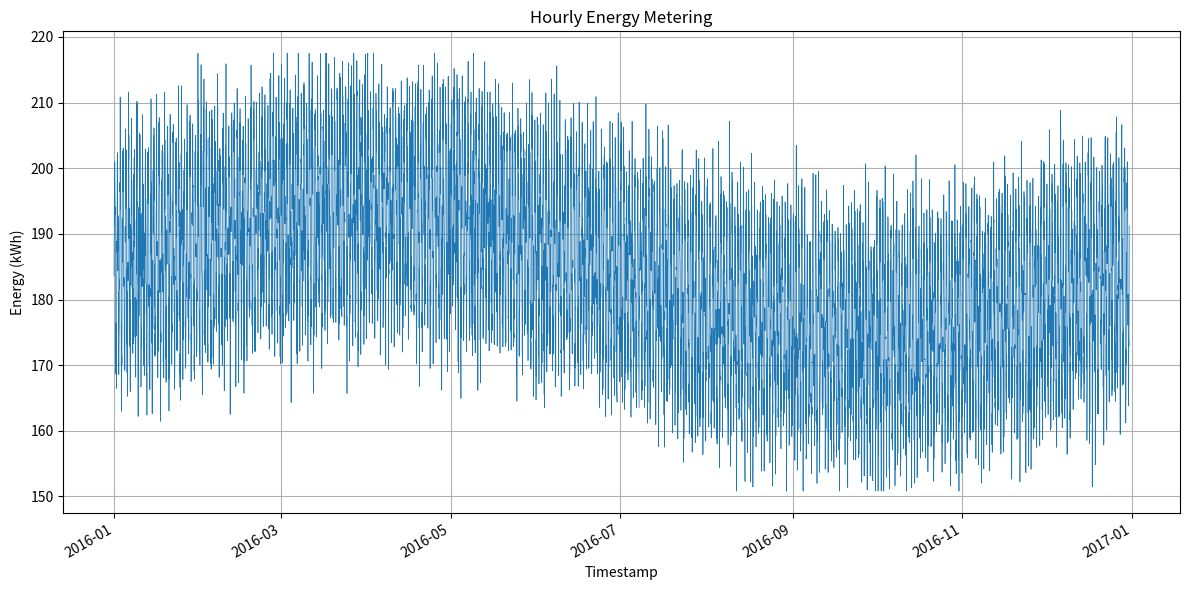

The matplotlib source for this figure:
import os
import csv
import random
import math
from datetime import datetime, timedelta
import matplotlib.pyplot as plt
import matplotlib.dates as mdates

def generate_data(start_year: int, building_id: int, min_val: float, max_val: float):
    # Parameters
    base = (min_val + max_val) / 2.0
    daily_amp = 15.0
    seasonal_amp = 10.0
    noise_std = 5.0

    # Time range: one year, hourly
    start = datetime(start_year, 1, 1, 0, 0)
    hours_in_year = 365 * 24  # 2016 is not a leap year
    timestamps = []
    values = []

    for i in range(hours_in_year):
        ts = start + timedelta(hours=i)
        hour_of_day = ts.hour
        day_of_year = ts.timetuple().tm_yday

        daily_variation = daily_amp * math.sin(2 * math.pi * hour_of_day / 24.0)
        seasonal_variation = seasonal_amp * math.sin(2 * math.pi * day_of_year / 365.0)
        noise = random.gauss(0, noise_std)

        value = base + daily_variation + seasonal_variation + noise
        value = max(min_val, min(max_val, value))

        timestamps.append(ts)
        values.append(value)

    return timestamps, values

def save_csv(timestamps, values, filepath: str):
    os.makedirs(os.path.dirname(filepath), exist_ok=True)
    with open(filepath, 'w', newline='') as f:
        writer = csv.writer(f)
        writer.writerow(['timestamp', 'value'])
        for ts, val in zip(timestamps, values):
            writer.writerow([ts.strftime('%Y-%m-%dT%H:%M'), f'{val:.6f}'])

def plot_data(timestamps, values, filepath: str):
    os.makedirs(os.path.dirname(filepath), exist_ok=True)
    plt.figure(figsize=(12, 6))
    plt.plot(timestamps, values, linewidth=0.5)
    plt.title('Hourly Energy Metering')
    plt.xlabel('Timestamp')
    plt.ylabel('Energy (kWh)')
    plt.grid(True)
    plt.gcf().autofmt_xdate()
    plt.tight_layout()
    plt.savefig(filepath)
    plt.close()

def main():
    random.seed(42)
    building_id = 219
    min_val = 150.82548942901101
    max_val = 217.51535916586468

    timestamps, values = generate_data(2016, building_id, min_val, max_val)

    csv_path = os.path.join('generated_data', f'{building_id}.csv')
    png_path = os.path.join('generated_plots', f'{building_id}.png')

    save_csv(timestamps, values, csv_path)
    plot_data(timestamps, values, png_path)

if __name__ == "__main__":
    main()
